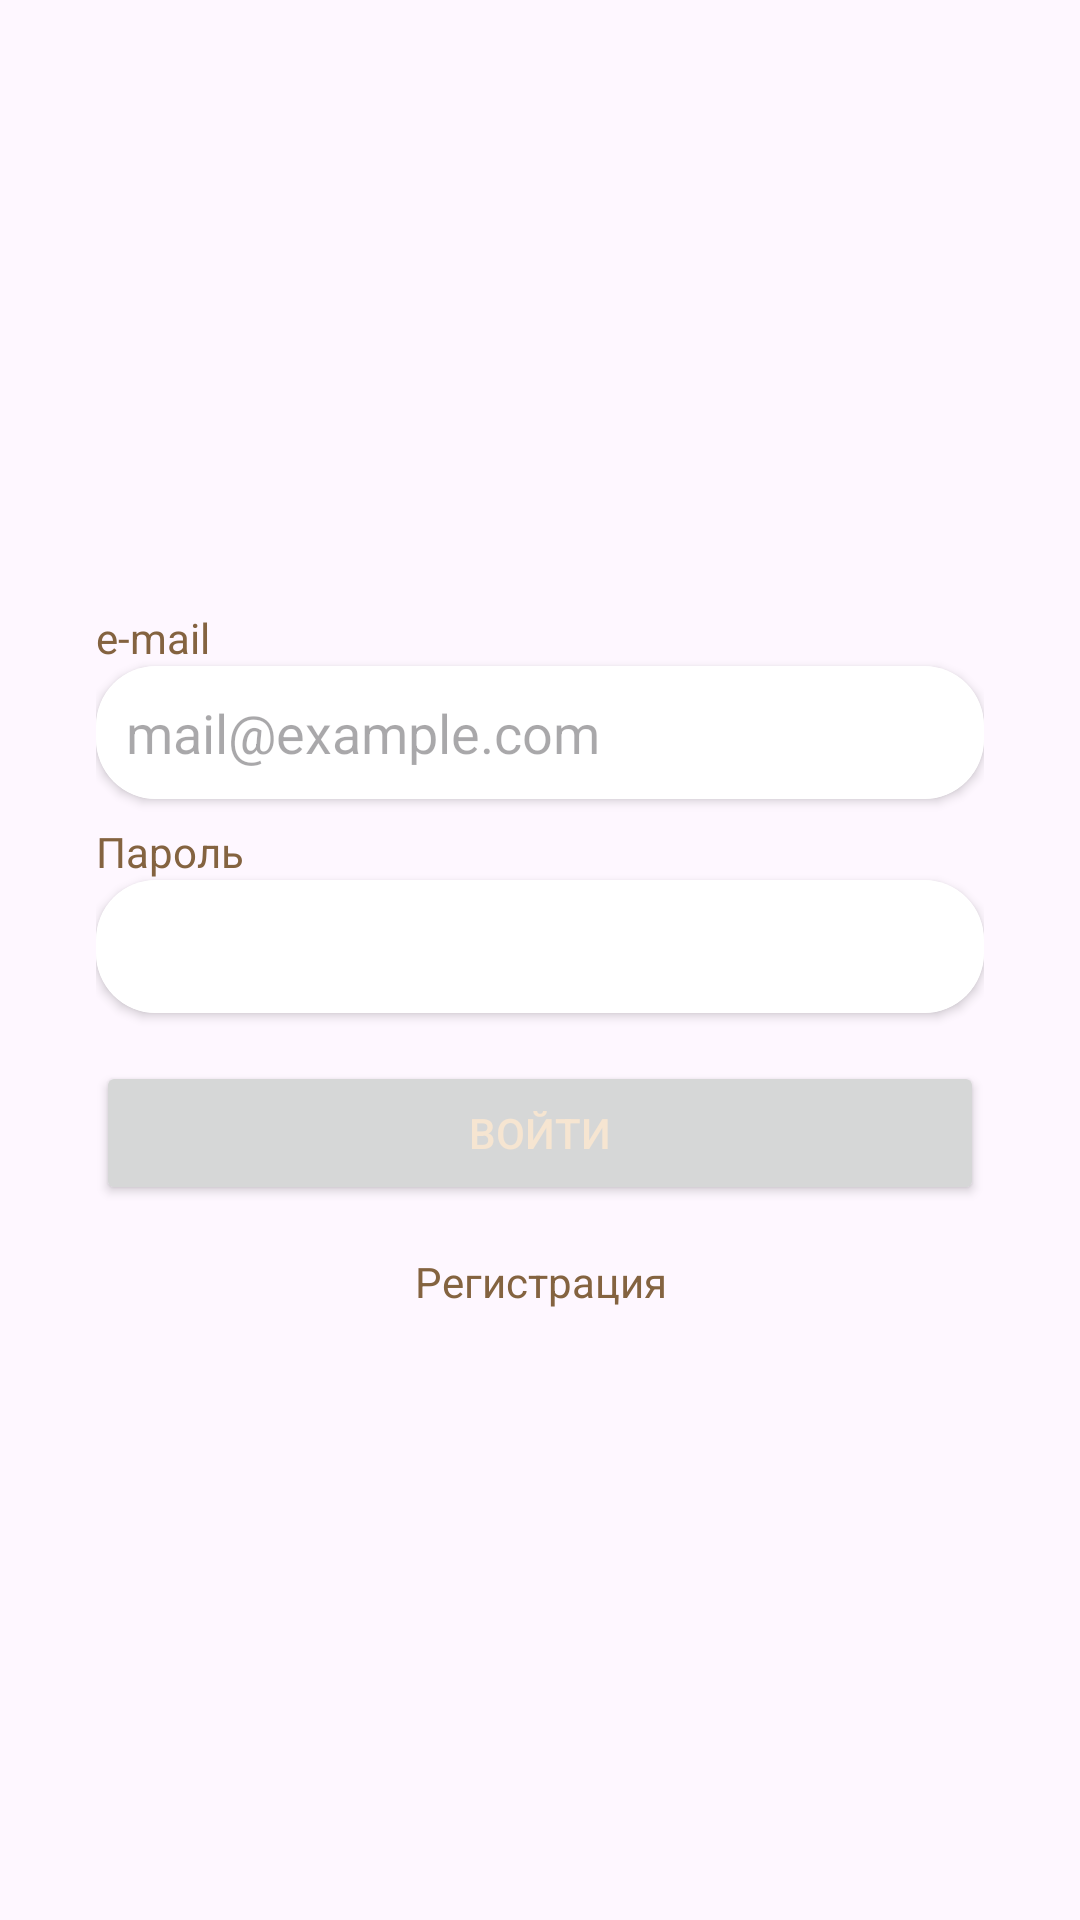

Produce the Android XML layout that renders to this screen, including the resource entries it uses.
<!-- AndroidManifest.xml: application theme Theme.CoffeeShop -->
<!-- res/layout/fragment_login.xml -->
<?xml version="1.0" encoding="utf-8"?>
<FrameLayout xmlns:android="http://schemas.android.com/apk/res/android"
    xmlns:tools="http://schemas.android.com/tools"
    android:layout_width="match_parent"
    android:layout_height="match_parent"
    xmlns:app="http://schemas.android.com/apk/res-auto"
    tools:context=".LoginFragment">

    <LinearLayout
        android:layout_width="match_parent"
        android:layout_height="wrap_content"
        android:orientation="vertical"
        android:padding="32dp"
        android:layout_gravity="center">

        <TextView
            android:id="@+id/textView"
            android:layout_width="match_parent"
            android:layout_height="wrap_content"
            android:text="@string/e_mail" />
        <androidx.cardview.widget.CardView
            android:layout_width="match_parent"
            android:layout_height="wrap_content"
            android:background="@drawable/card_bg"
            app:cardCornerRadius="20dp"
            >
            <EditText
                android:id="@+id/emailET_login"
                android:layout_width="match_parent"
                android:layout_height="wrap_content"
                android:padding="10dp"
                android:background="@color/white"
                android:inputType="text"
                android:hint="@string/mail_example_com" />
        </androidx.cardview.widget.CardView>


        <TextView
            android:id="@+id/textView2"
            android:layout_marginTop="8dp"
            android:layout_width="match_parent"
            android:layout_height="wrap_content"
            android:text="@string/password" />
        <androidx.cardview.widget.CardView
            android:layout_width="match_parent"
            android:layout_height="wrap_content"
            android:background="@drawable/card_bg"
            app:cardCornerRadius="20dp"
            >
            <EditText
                android:id="@+id/password_login"
                android:layout_width="match_parent"
                android:layout_height="wrap_content"
                android:padding="10dp"
                android:background="@color/white"                android:inputType="textPassword" />
        </androidx.cardview.widget.CardView>


        <Button
            android:id="@+id/logInBtn"
            android:layout_marginTop="16dp"
            android:textColor="@color/beige"
            android:layout_width="match_parent"
            android:layout_height="wrap_content"
            android:text="@string/log_in" />

        <TextView
            android:id="@+id/regBtn"
            android:layout_width="match_parent"
            android:layout_height="wrap_content"
            android:text="@string/register"
            android:gravity="center"
            android:layout_marginTop="16dp"
            />

    </LinearLayout>
</FrameLayout>
<!-- resources referenced by this layout -->
<resources>
  <color name="beige">#F6E5D1</color>
  <color name="white">#FFFFFFFF</color>
  <!-- drawable card_bg (drawable) -->
  <?xml version="1.0" encoding="utf-8"?>
  <shape android:shape="rectangle"
      xmlns:android="http://schemas.android.com/apk/res/android">
      <corners android:radius="20dp"/>
      <stroke android:color="@color/brown" android:width="2dp"/>
  </shape>
  <string name="e_mail">e-mail</string>
  <string name="log_in">Войти</string>
  <string name="mail_example_com">mail@example.com</string>
  <string name="password">Пароль</string>
  <string name="register">Регистрация</string>
  <style name="Theme.CoffeeShop" parent="Base.Theme.CoffeeShop" />
  <color name="brown">#846340</color>
  <style name="Base.Theme.CoffeeShop" parent="Theme.Material3.DayNight.NoActionBar">
          
           <item name="colorPrimary">@color/black</item>
          <item name="android:textColor">@color/brown</item>
      </style>
  <color name="black">#FF000000</color>
</resources>
